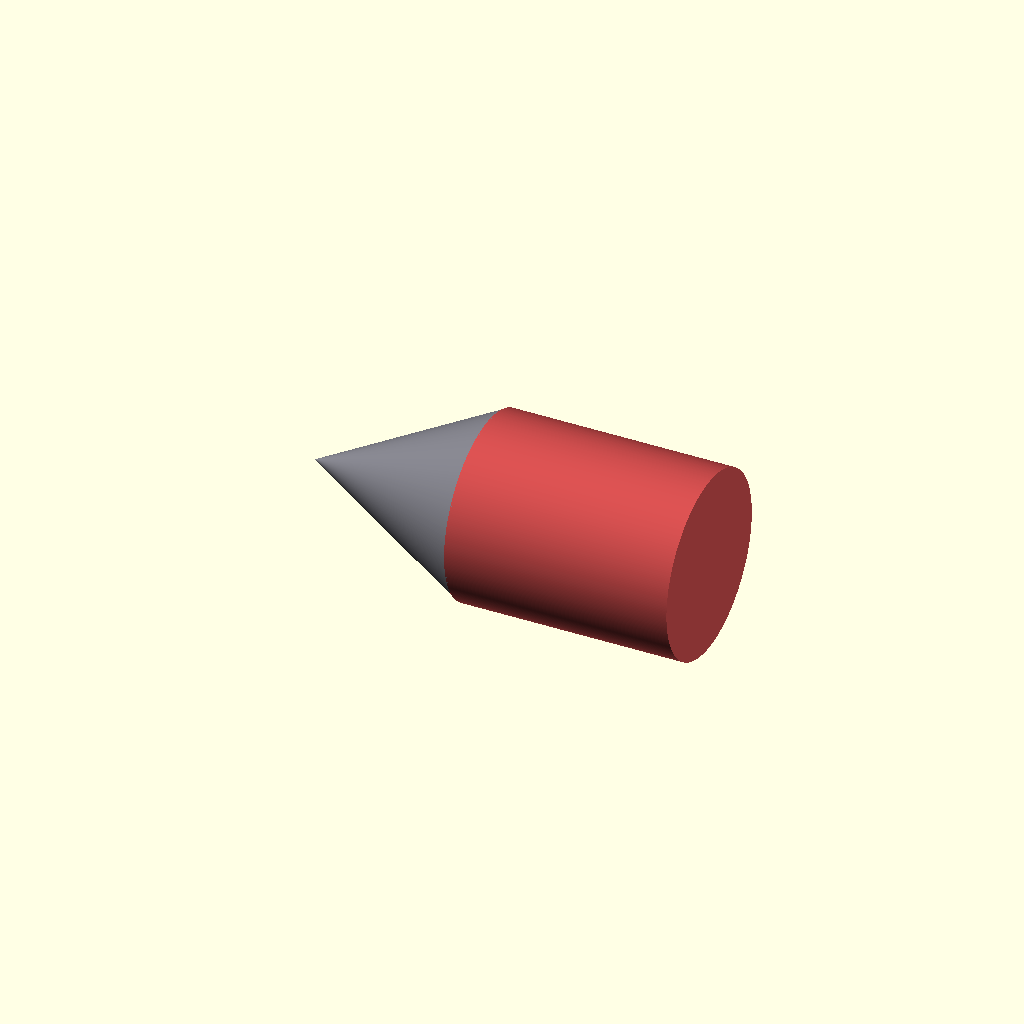
Cell 1: the model at its default parameters.
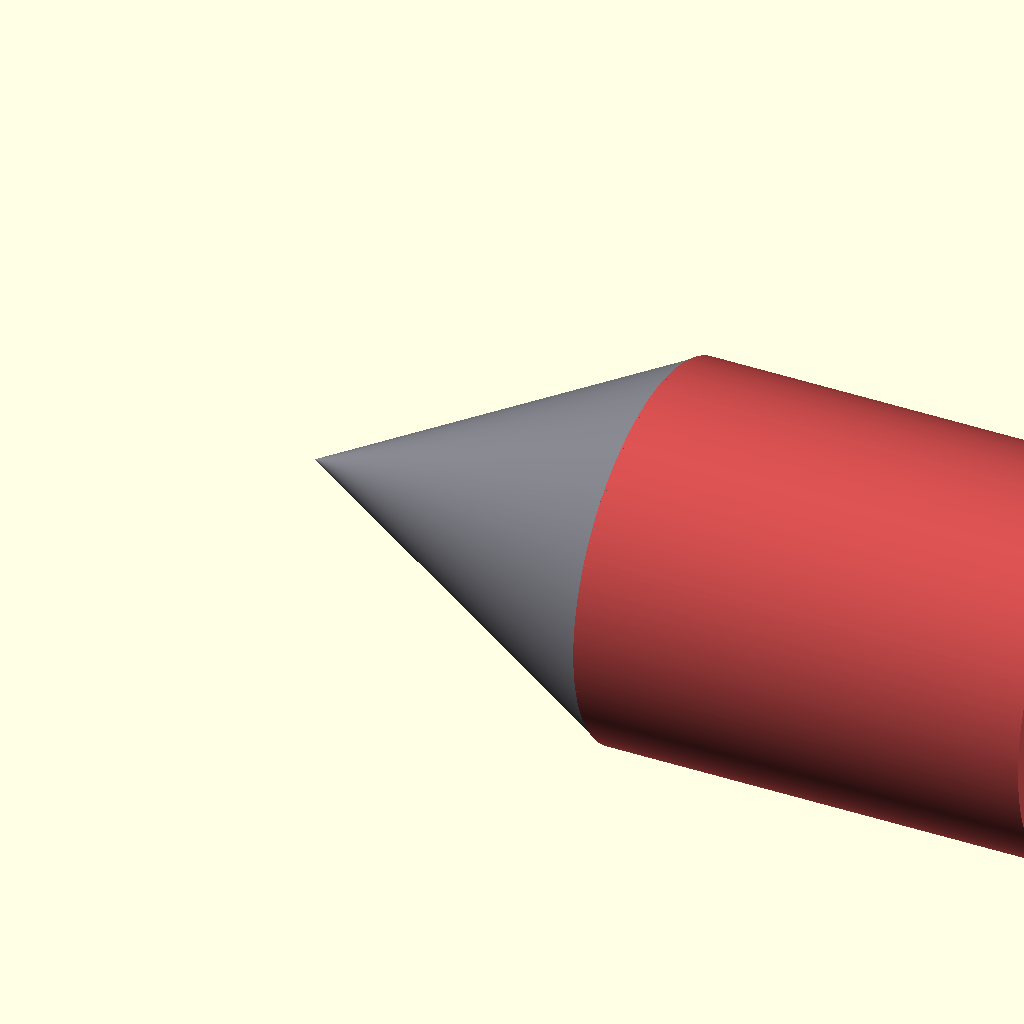
Cell 2 — SCALE set to 2, the other parameters unchanged.
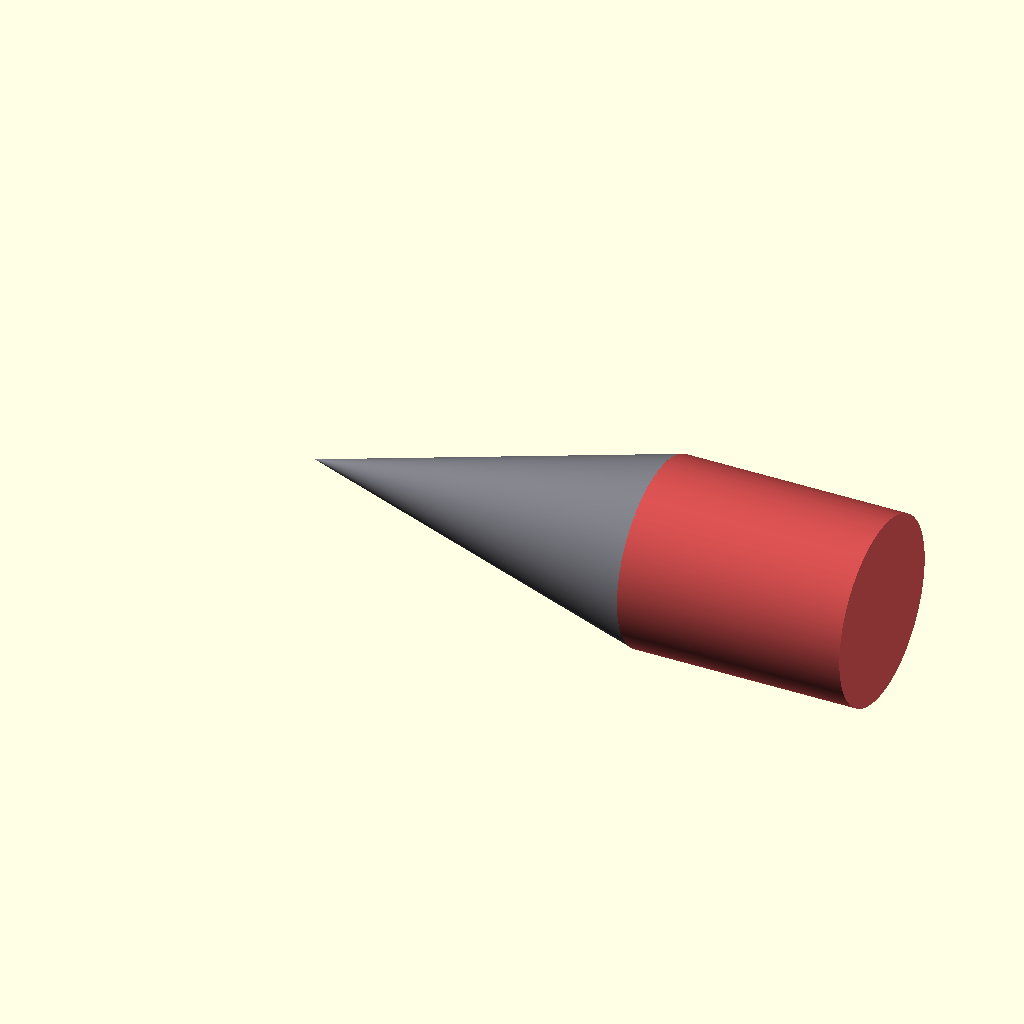
Cell 3: h_nose = 1.02 (everything else at default).
One fixed orthographic camera (rotation 55°, 0°, 25°; colour scheme Cornfield) for every cell.
Source of the model, openscad/rocket.scad:
// rocket.scad — 3-stage solid-fuel rocket (BIAP coursework)
//
// The OUTER MOLD LINE only — the surface the flow sees. This is a CFD input,
// not an engineering drawing: no motor internals, no bores, no charge cavities
// and no nozzles (nozzle bells broke snappyHexMesh and were dropped in a540884).
// Every section is a solid of revolution, unioned with a small overlap, so each
// exported STL is one closed manifold shell.
//
// Dimensions come from rocket-params.scad, which main.py generates; only the
// structural choices below are made here.
//
// Staging: each interstage shroud belongs to the LOWER stage and drops with
// it — the 1/2 shroud with stage 1, the 2/3 shroud with stage 2.
//
// Unit = METERS. OpenSCAD is unitless; set SCALE=1000 for a millimetre STL.
//
// Preview:  open in OpenSCAD, F5 = preview, F6 = render.
// Export :  see Makefile — `make stls` writes one STL per flight configuration
//           (whole rocket / stage 2 & up / stage 3 & up / head) for aero analysis.
//           e.g.  openscad -D 'PART="stage2up"' -o stage2up.stl rocket.scad

$fn = 360;

// ---- Export selection (override via -D on the CLI) ----
PART  = "head";   // "all" | "stage2up" | "stage3up" | "head"
SCALE = 1;       // 1 = metres (model units); 1000 = millimetres

eps = 0.003;     // small overlap so stacked sections fuse into one manifold solid

// ============================================================================
//  Calculated parameters — d_m, L, d_kr, d_a, l_a, GENERATED by main.py.
//  Regenerate with `uv run python report/main.py --write-scad-params`; a bare
//  `uv run python report/main.py` warns on stderr when the file has drifted.
// ============================================================================
include <rocket-params.scad>

// ---- Outer mold line -------------------------------------------------------
// Every stage flies at its own motor diameter: the charge-form override in
// main.py (see its STAGES note) widens stages 2 and 3 until the gimbaled
// four-nozzle condition d_м >= d_a(1+sqrt(2)) + 2 l_a sin(δ_с) passes on the
// motor itself, so the external shell that used to wrap a too-narrow stage 3
// is retired and the mold line is just d_m.
d_ext = d_m;


// ============================================================================
//  Structural / CAD-drawing parameters — chosen here, not produced by main.py.
// ============================================================================

// Interstage shrouds = skirt (lower diameter) + cone; each belongs to the
// stage below it and drops with it. The 2/3 shroud is new with the retired
// shell: stages 2 and 3 no longer share a diameter (1.25 vs 1.09 m), so the
// flush joint became a 15.6°-half-angle cone. Its 0.30+0.30 m split mirrors
// the 1/2 shroud's proportions at the smaller step.
H_sk12 = 0.40; H_cone21 = 0.40;   // stage 1/2 interstage (d_ext[0] -> d_ext[1])
H_sk23 = 0.30; H_cone32 = 0.30;   // stage 2/3 interstage (d_ext[1] -> d_ext[2])

// Navigation + head (read from the CAD drawing; edit freely).
d_ns = 0.70; L_ns = 0.18;   // navigation module
d_pl = 0.54; L_pl = 0.65;   // head / warhead body
h_nose = 0.51;              // warhead nose cone
H_s3nav   = 0.75;           // adapter stage 3 -> nav  (d_ext[2] -> 0.70)
H_navhead = 0.50;           // adapter nav -> head     (0.70 -> 0.54)

// Colours (preview only; STL has no colour). C_S indexed by stage.
C_S  = [[0.70, 0.70, 0.72],   // stage 1
        [0.76, 0.76, 0.78],   // stage 2
        [0.82, 0.82, 0.84]];  // stage 3
C_NAV = [0.30, 0.50, 0.80];   // navigation block
C_PL  = [0.80, 0.30, 0.30];   // warhead
C_STR = [0.45, 0.45, 0.48];   // structure: skirts, cones, nose

// ---------- primitive helpers ----------
module tube(d, h)             cylinder(d = d, h = h);
module frustum(d_lo, d_hi, h) cylinder(d1 = d_lo, d2 = d_hi, h = h);
module cone_tip(d, h)         cylinder(d1 = d, d2 = 0, h = h);

// stacked segments with an eps overlap into their neighbours (manifold STL)
module seg_tube(z, h, d)          translate([0, 0, z - eps]) tube(d, h + 2 * eps);
module seg_cone(z, h, d_lo, d_hi) translate([0, 0, z]) frustum(d_lo, d_hi, h);

// ---------- cumulative z (stage-1 base at z = 0) ----------
z_body1  = 0;
z_sk12   = z_body1 + L[0];     // interstage skirt 1-2, at d_ext[0]
z_cone21 = z_sk12 + H_sk12;    // cone d_ext[0] -> d_ext[1]
z_body2  = z_cone21 + H_cone21;
z_sk23   = z_body2 + L[1];     // interstage skirt 2-3, at d_ext[1]
z_cone32 = z_sk23 + H_sk23;    // cone d_ext[1] -> d_ext[2]
z_body3  = z_cone32 + H_cone32;
z_s3nav  = z_body3 + L[2];
z_nav    = z_s3nav + H_s3nav;
z_navhead = z_nav + L_ns;
z_head   = z_navhead + H_navhead;
z_nose   = z_head + L_pl;
z_top    = z_nose + h_nose;

// ---------- section groups (defined in global coordinates) ----------
// Each lower stage carries the interstage shroud above it, which encloses the
// next stage's aft end and drops together with that lower stage.

module stage1_group() {
    color(C_S[0]) seg_tube(z_body1, L[0], d_ext[0]);
    color(C_STR) {
        seg_tube(z_sk12, H_sk12, d_ext[0]);        // skirt over the stage-2 aft end
        seg_cone(z_cone21, H_cone21, d_ext[0], d_ext[1]);
    }
}

module stage2_group() {
    color(C_S[1]) seg_tube(z_body2, L[1], d_ext[1]);
    color(C_STR) {
        seg_tube(z_sk23, H_sk23, d_ext[1]);        // skirt over the stage-3 aft end
        seg_cone(z_cone32, H_cone32, d_ext[1], d_ext[2]);
    }
}

module stage3_group() {
    color(C_S[2]) seg_tube(z_body3, L[2], d_ext[2]);
}

module nav_group() {
    color(C_STR) seg_cone(z_s3nav, H_s3nav, d_ext[2], d_ns);
    color(C_NAV) seg_tube(z_nav, L_ns, d_ns);
    color(C_STR) seg_cone(z_navhead, H_navhead, d_ns, d_pl);
}

module head_group() {
    color(C_PL)  seg_tube(z_head, L_pl, d_pl);
    color(C_STR) translate([0, 0, z_nose]) cone_tip(d_pl, h_nose);
}

// ---------- configuration assembly ----------
module assembly(part) {
    if (part == "all") stage1_group();
    if (part == "all" || part == "stage2up") stage2_group();
    if (part == "all" || part == "stage2up" || part == "stage3up") {
        stage3_group();
        nav_group();
    }
    head_group();   // present in every configuration
}

// CFD orientation (arc-case convention): lay the rocket axis on +x with the nose
// tip at x = 0 pointing upstream (-x), so the freestream travels +x and meets the
// nose first. translate(-z_top) drops the nose tip (local z_top, present in every
// configuration) onto the origin; rotate([0,-90,0]) then maps the +z build axis
// onto +x, placing the aft-most plane at +x = L_model. Units stay in metres
// (SCALE = 1), so the OpenFOAM blockMesh/snappy read it with scale 1.
scale(SCALE) rotate([0, -90, 0]) translate([0, 0, -z_top]) assembly(PART);

// ---------- verification echo (Console window) ----------
echo(str("PART=", PART, "  SCALE=", SCALE));
echo(str("Motor diameters d_m   = ", d_m, " m  (internal, not modelled)"));
echo(str("Outer diameters d_ext = ", d_ext, " m"));
echo(str("Stage lengths   L   = ", L, " m"));

echo(str("Nav: d=", d_ns, " L=", L_ns, "   Head: d=", d_pl, " L=", L_pl, " + nose ", h_nose));
echo(str("Nozzle ref (not modelled): throat d_kr=", d_kr, " exit d_a=", d_a, " bell l_a=", l_a));
echo(str("Full height = ", z_top, " m"));
Customizer parameters (derived from the source; name, type, default, range or options):
PART: string, default "head"
SCALE: number, default 1
eps: number, default 0.003
h_nose: number, default 0.51
H_s3nav: number, default 0.75, range 0 to 2
H_navhead: number, default 0.5
C_NAV: vector, default [0.3, 0.5, 0.8]
C_PL: vector, default [0.8, 0.3, 0.3]
C_STR: vector, default [0.45, 0.45, 0.48]
